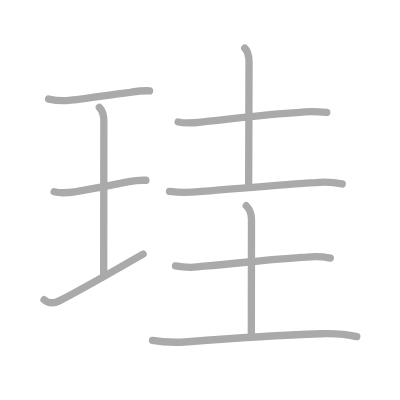
t = 0.00 s
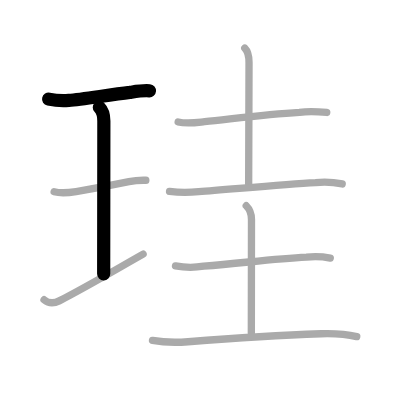
t = 2.00 s
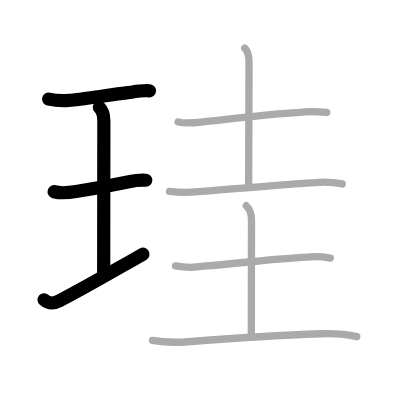
t = 4.00 s
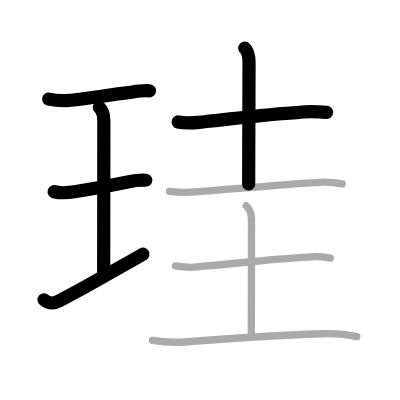
t = 6.00 s
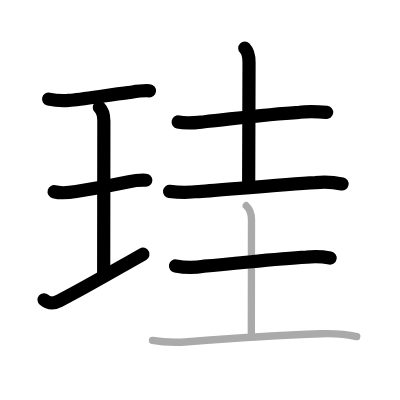
t = 8.00 s
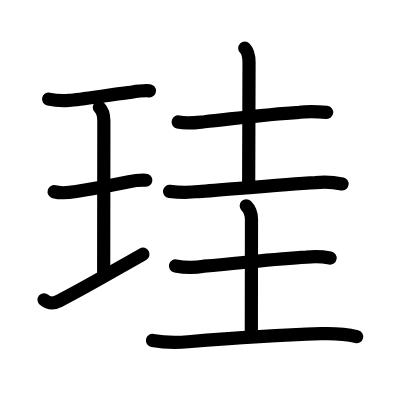
t = 10.00 s

The animated SVG that drew these frames (rendered in a browser with its animation timeline set to each time). Animation: 10 SMIL elements (animate=10); one cycle of 10.00 s.

<?xml version="1.0" standalone="no"?>
<!DOCTYPE svg PUBLIC "-//W3C//DTD SVG 1.1//EN"   "http://www.w3.org/Graphics/SVG/1.1/DTD/svg11.dtd">
<svg width="400px" height="400px"  version="1.1" xmlns="http://www.w3.org/2000/svg">
  <defs>
    <marker id="Triangle" viewBox="0 0 10 10" refX="0" refY="5" markerUnits="strokeWidth" markerWidth="3" style="stroke-opacity:0%;fill:#aaaaaa;" markerHeight="2" orient="auto">
      <path d="M 0 0 L 10 5 L 0 10 z" />
    </marker>
    
    <marker id="Arrow" viewBox="0 0 10 10" refX="5" refY="5" markerUnits="strokeWidth" markerWidth="1.8" style="stroke-opacity:0%;fill:#770000;" markerHeight="2" orient="auto">
      <path d="M 0 4 L 6 4 L 4 1 L 10 5 L 4 9 L 6 6 L 0 6 z" />
        <circle cx="5" cy="5" r="5" />
      </marker>
    
    <marker id="TriangleRed" viewBox="0 0 10 10" refX="0" refY="5" markerUnits="strokeWidth" markerWidth="3" style="stroke-opacity:0%;fill:#CC0000;" markerHeight="2" orient="auto">
      <path d="M 0 0 L 10 5 L 0 10 z" />
    </marker>
    
    <marker id="ArrowRed" viewBox="0 0 10 10" refX="5" refY="5" markerUnits="strokeWidth" markerWidth="1.8" style="stroke-opacity:0%;fill:#CC0000;" markerHeight="2" orient="auto">
      <path d="M 0 4 L 6 4 L 4 1 L 10 5 L 4 9 L 6 6 L 0 6 z" />
        <circle cx="5" cy="5" r="5" />
      </marker>
    
  </defs>
  
  <path style="fill:#ffffff; fill-opacity:100%; fill-rule:evenodd; stroke-width:0;" d="M 0 0 L 400px 0 L 400px 400px L 0 400px L 0 0" />

  <g transform="scale(3.6697247706422 3.6697247706422)">
<path style="fill:none; fill-opacity:0%; fill-rule:evenodd; stroke:#aaaaaa; stroke-opacity:100%; stroke-width: 1.5pt; stroke-linejoin:round; stroke-linecap:round;" d="M13.25 27c1.75 0.38 3.97 0.5 5.5 0.37c3.72-0.32 11.23-1.57 16.63-2.19c1.78-0.27 3.57-0.58 5.37-0.43"></path>
<path style="fill:none; fill-opacity:0%; fill-rule:evenodd; stroke:#aaaaaa; stroke-opacity:100%; stroke-width: 1.5pt; stroke-linejoin:round; stroke-linecap:round;" d="M27.07 29.27c1.08 1.08 1.23 2.11 1.23 3.73c0 5.95-0.05 36.05-0.05 41.62"></path>
<path style="fill:none; fill-opacity:0%; fill-rule:evenodd; stroke:#aaaaaa; stroke-opacity:100%; stroke-width: 1.5pt; stroke-linejoin:round; stroke-linecap:round;" d="M14.75 52.25c1.88 0.5 3.83 0.3 5.99-0.05c4.26-0.7 9.63-1.7 14.4-2.69c1.52-0.32 3.05-0.44 4.6-0.39"></path>
<path style="fill:none; fill-opacity:0%; fill-rule:evenodd; stroke:#aaaaaa; stroke-opacity:100%; stroke-width: 1.5pt; stroke-linejoin:round; stroke-linecap:round;" d="M12 81.68c1.12 0.94 2.29 1.27 4.14 0.31c7.73-4 13.61-7.5 22.86-12.75"></path>
<path style="fill:none; fill-opacity:0%; fill-rule:evenodd; stroke:#aaaaaa; stroke-opacity:100%; stroke-width: 1.5pt; stroke-linejoin:round; stroke-linecap:round;" d="M48.55 33.24c2.39 0.58 4.76 0.19 7.2-0.07c7.75-0.8 16.57-2.01 25.87-2.56c2.5-0.37 4.75-0.24 7.42 0.03"></path>
<path style="fill:none; fill-opacity:0%; fill-rule:evenodd; stroke:#aaaaaa; stroke-opacity:100%; stroke-width: 1.5pt; stroke-linejoin:round; stroke-linecap:round;" d="M66.7 13.12c0.97 0.97 1.16 2.38 1.16 3.91c0 12.97-0.1 15.96-0.1 33.11"></path>
<path style="fill:none; fill-opacity:0%; fill-rule:evenodd; stroke:#aaaaaa; stroke-opacity:100%; stroke-width: 1.5pt; stroke-linejoin:round; stroke-linecap:round;" d="M46.2 52.15c2.65 0.34 5.3 0.35 7.95 0.05c8.55-0.63 23.1-1.94 31.85-2.44c2.43-0.26 4.84-0.14 7.25 0.37"></path>
<path style="fill:none; fill-opacity:0%; fill-rule:evenodd; stroke:#aaaaaa; stroke-opacity:100%; stroke-width: 1.5pt; stroke-linejoin:round; stroke-linecap:round;" d="M47.82 72.46c2.56 0.48 5.12 0.51 7.69 0.08c11.12-0.92 19.29-2.01 27.99-2.47c2.18-0.24 4.34-0.16 6.5 0.25"></path>
<path style="fill:none; fill-opacity:0%; fill-rule:evenodd; stroke:#aaaaaa; stroke-opacity:100%; stroke-width: 1.5pt; stroke-linejoin:round; stroke-linecap:round;" d="M67.1 56.07c0.85 0.85 1.43 1.95 1.43 3.72c0 11.39-0.04 15.9-0.04 30.96"></path>
<path style="fill:none; fill-opacity:0%; fill-rule:evenodd; stroke:#aaaaaa; stroke-opacity:100%; stroke-width: 1.5pt; stroke-linejoin:round; stroke-linecap:round;" d="M41.55 92.76c3.21 0.58 6.44 0.62 9.7 0.36C65.12 92 74 91.38 87.5 90.94c3.29-0.1 6.51 0.02 9.71 0.79"></path>

<path style="fill:none; fill-opacity:0%; fill-rule:evenodd; stroke:#000000; stroke-opacity:100%; stroke-width: 2.7pt; stroke-linejoin:round; stroke-linecap:round;" d="M13.25 27c1.75 0.38 3.97 0.5 5.5 0.37c3.72-0.32 11.23-1.57 16.63-2.19c1.78-0.27 3.57-0.58 5.37-0.43" pathLength="100" stroke-dashoffset="100" stroke-dasharray="100 105"><animate id="dashAnim1" attributeName="stroke-dashoffset" from="100" to="0" dur="1s" calcMode="linear" fill="freeze"/></path>
<path style="fill:none; fill-opacity:0%; fill-rule:evenodd; stroke:#000000; stroke-opacity:100%; stroke-width: 2.7pt; stroke-linejoin:round; stroke-linecap:round;" d="M27.07 29.27c1.08 1.08 1.23 2.11 1.23 3.73c0 5.95-0.05 36.05-0.05 41.62" pathLength="100" stroke-dashoffset="100" stroke-dasharray="100 105"><animate id="dashAnim2" attributeName="stroke-dashoffset" from="100" to="0" dur="1s" calcMode="linear" begin="dashAnim1.end" fill="freeze"/></path>
<path style="fill:none; fill-opacity:0%; fill-rule:evenodd; stroke:#000000; stroke-opacity:100%; stroke-width: 2.7pt; stroke-linejoin:round; stroke-linecap:round;" d="M14.75 52.25c1.88 0.5 3.83 0.3 5.99-0.05c4.26-0.7 9.63-1.7 14.4-2.69c1.52-0.32 3.05-0.44 4.6-0.39" pathLength="100" stroke-dashoffset="100" stroke-dasharray="100 105"><animate id="dashAnim3" attributeName="stroke-dashoffset" from="100" to="0" dur="1s" calcMode="linear" begin="dashAnim2.end" fill="freeze"/></path>
<path style="fill:none; fill-opacity:0%; fill-rule:evenodd; stroke:#000000; stroke-opacity:100%; stroke-width: 2.7pt; stroke-linejoin:round; stroke-linecap:round;" d="M12 81.68c1.12 0.94 2.29 1.27 4.14 0.31c7.73-4 13.61-7.5 22.86-12.75" pathLength="100" stroke-dashoffset="100" stroke-dasharray="100 105"><animate id="dashAnim4" attributeName="stroke-dashoffset" from="100" to="0" dur="1s" calcMode="linear" begin="dashAnim3.end" fill="freeze"/></path>
<path style="fill:none; fill-opacity:0%; fill-rule:evenodd; stroke:#000000; stroke-opacity:100%; stroke-width: 2.7pt; stroke-linejoin:round; stroke-linecap:round;" d="M48.55 33.24c2.39 0.58 4.76 0.19 7.2-0.07c7.75-0.8 16.57-2.01 25.87-2.56c2.5-0.37 4.75-0.24 7.42 0.03" pathLength="100" stroke-dashoffset="100" stroke-dasharray="100 105"><animate id="dashAnim5" attributeName="stroke-dashoffset" from="100" to="0" dur="1s" calcMode="linear" begin="dashAnim4.end" fill="freeze"/></path>
<path style="fill:none; fill-opacity:0%; fill-rule:evenodd; stroke:#000000; stroke-opacity:100%; stroke-width: 2.7pt; stroke-linejoin:round; stroke-linecap:round;" d="M66.7 13.12c0.97 0.97 1.16 2.38 1.16 3.91c0 12.97-0.1 15.96-0.1 33.11" pathLength="100" stroke-dashoffset="100" stroke-dasharray="100 105"><animate id="dashAnim6" attributeName="stroke-dashoffset" from="100" to="0" dur="1s" calcMode="linear" begin="dashAnim5.end" fill="freeze"/></path>
<path style="fill:none; fill-opacity:0%; fill-rule:evenodd; stroke:#000000; stroke-opacity:100%; stroke-width: 2.7pt; stroke-linejoin:round; stroke-linecap:round;" d="M46.2 52.15c2.65 0.34 5.3 0.35 7.95 0.05c8.55-0.63 23.1-1.94 31.85-2.44c2.43-0.26 4.84-0.14 7.25 0.37" pathLength="100" stroke-dashoffset="100" stroke-dasharray="100 105"><animate id="dashAnim7" attributeName="stroke-dashoffset" from="100" to="0" dur="1s" calcMode="linear" begin="dashAnim6.end" fill="freeze"/></path>
<path style="fill:none; fill-opacity:0%; fill-rule:evenodd; stroke:#000000; stroke-opacity:100%; stroke-width: 2.7pt; stroke-linejoin:round; stroke-linecap:round;" d="M47.82 72.46c2.56 0.48 5.12 0.51 7.69 0.08c11.12-0.92 19.29-2.01 27.99-2.47c2.18-0.24 4.34-0.16 6.5 0.25" pathLength="100" stroke-dashoffset="100" stroke-dasharray="100 105"><animate id="dashAnim8" attributeName="stroke-dashoffset" from="100" to="0" dur="1s" calcMode="linear" begin="dashAnim7.end" fill="freeze"/></path>
<path style="fill:none; fill-opacity:0%; fill-rule:evenodd; stroke:#000000; stroke-opacity:100%; stroke-width: 2.7pt; stroke-linejoin:round; stroke-linecap:round;" d="M67.1 56.07c0.85 0.85 1.43 1.95 1.43 3.72c0 11.39-0.04 15.9-0.04 30.96" pathLength="100" stroke-dashoffset="100" stroke-dasharray="100 105"><animate id="dashAnim9" attributeName="stroke-dashoffset" from="100" to="0" dur="1s" calcMode="linear" begin="dashAnim8.end" fill="freeze"/></path>
<path style="fill:none; fill-opacity:0%; fill-rule:evenodd; stroke:#000000; stroke-opacity:100%; stroke-width: 2.7pt; stroke-linejoin:round; stroke-linecap:round;" d="M41.55 92.76c3.21 0.58 6.44 0.62 9.7 0.36C65.12 92 74 91.38 87.5 90.94c3.29-0.1 6.51 0.02 9.71 0.79" pathLength="100" stroke-dashoffset="100" stroke-dasharray="100 105"><animate id="dashAnim10" attributeName="stroke-dashoffset" from="100" to="0" dur="1s" calcMode="linear" begin="dashAnim9.end" fill="freeze"/></path>

</g>

</svg>  
          
